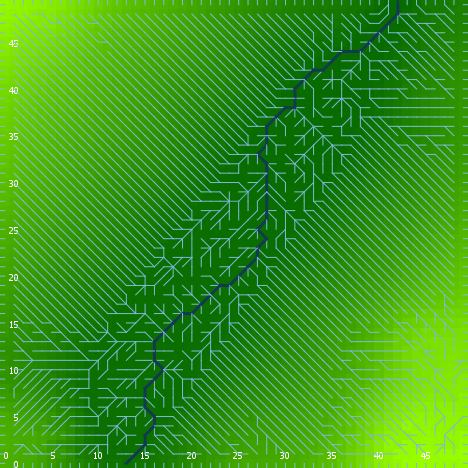

The file beside this chart, header and first rows:
export-world data (NetLogo 6.0.4)
land_05_withInitialEcologicalCommunity.n…
05/27/2020 14:19:33:802 +0100
RANDOM STATE
0 0 -1727483681 448 -0.36147129174956605…
GLOBALS
min-pxcor, max-pxcor, min-pycor, max-pycor, perspective, subject, nextIndex, directed-links, ticks, display-mode, ecol_brushfrequencyinflection, ecol_brushfrequencyrate, ecol_grassfrequencyinflection, ecol_grassfrequencyrate, ecol_woodfrequencyinflection, ecol_woodfrequencyrate, elevationdistribution, elev_algorithm-style, elev_featureanglerange, elev_inversioniterations, elev_noise, elev_numdepressions, elev_numprotuberances, elev_numranges
0, 49, 0, 49, 0, nobody, 2600, "UNDIRECTED", -1, "terrain", 12.08, 0.01765, 4.054, 0.008029, 25.96, 0.005506, [-3.2296312974475434 -12.265973154568758…, "C#", 10.36, 1.326, 0.4589, 2, 2, 16
TURTLES
who, color, heading, xcor, ycor, shape, label, label-color, breed, hidden?, size, pen-size, pen-mode, numpoints
0, 115, 263, 14, 3, "default", "", 9.9, {breed flowholders}, true, 1, 1, "up", 
1, 65, 349, 3, 13, "default", "", 9.9, {breed flowholders}, true, 1, 1, "up", 
2, 97, 90, 49, 41, "line half", "", 9.9, {breed flowholders}, false, 1, 1, "up", 
3, 45, 239, 19, 4, "default", "", 9.9, {breed flowholders}, true, 1, 1, "up", 
4, 5, 292, 9, 35, "default", "", 9.9, {breed flowholders}, true, 1, 1, "up", 
5, 5, 40, 21, 28, "default", "", 9.9, {breed flowholders}, true, 1, 1, "up", 
6, 135, 124, 44, 44, "default", "", 9.9, {breed flowholders}, true, 1, 1, "up", 
7, 15, 61, 47, 9, "default", "", 9.9, {breed flowholders}, true, 1, 1, "up", 
8, 55, 255, 14, 8, "default", "", 9.9, {breed flowholders}, true, 1, 1, "up", 
9, 45, 148, 35, 21, "default", "", 9.9, {breed flowholders}, true, 1, 1, "up", 
10, 85, 141, 12, 11, "default", "", 9.9, {breed flowholders}, true, 1, 1, "up", 
11, 115, 346, 36, 10, "default", "", 9.9, {breed flowholders}, true, 1, 1, "up", 
12, 125, 291, 33, 35, "default", "", 9.9, {breed flowholders}, true, 1, 1, "up", 
13, 5, 21, 13, 7, "default", "", 9.9, {breed flowholders}, true, 1, 1, "up", 
14, 5, 249, 24, 24, "default", "", 9.9, {breed flowholders}, true, 1, 1, "up", 
15, 35, 170, 12, 12, "default", "", 9.9, {breed flowholders}, true, 1, 1, "up", 
16, 15, 97, 19, 19, "default", "", 9.9, {breed flowholders}, true, 1, 1, "up", 
17, 35, 10, 19, 30, "default", "", 9.9, {breed flowholders}, true, 1, 1, "up", 
18, 75, 317, 2, 24, "default", "", 9.9, {breed flowholders}, true, 1, 1, "up", 
19, 135, 247, 44, 33, "default", "", 9.9, {breed flowholders}, true, 1, 1, "up", 
20, 65, 323, 26, 48, "default", "", 9.9, {breed flowholders}, true, 1, 1, "up", 
21, 15, 71, 47, 31, "default", "", 9.9, {breed flowholders}, true, 1, 1, "up", 
22, 125, 117, 47, 25, "default", "", 9.9, {breed flowholders}, true, 1, 1, "up", 
23, 5, 285, 41, 44, "default", "", 9.9, {breed flowholders}, true, 1, 1, "up", 
24, 45, 195, 13, 9, "default", "", 9.9, {breed flowholders}, true, 1, 1, "up", 
25, 25, 271, 16, 26, "default", "", 9.9, {breed flowholders}, true, 1, 1, "up", 
26, 125, 191, 43, 34, "default", "", 9.9, {breed flowholders}, true, 1, 1, "up", 
27, 15, 24, 6, 23, "default", "", 9.9, {breed flowholders}, true, 1, 1, "up", 
28, 85, 331, 47, 45, "default", "", 9.9, {breed flowholders}, true, 1, 1, "up", 
29, 97, 90, 49, 14, "line half", "", 9.9, {breed flowholders}, false, 1, 1, "up", 
30, 96.99, 0, 44, 49, "line half", "", 9.9, {breed flowholders}, false, 1, 1, "up", 
31, 115, 350, 31, 21, "default", "", 9.9, {breed flowholders}, true, 1, 1, "up", 
32, 5, 81, 5, 2, "default", "", 9.9, {breed flowholders}, true, 1, 1, "up", 
33, 97, 0, 14, 49, "line half", "", 9.9, {breed flowholders}, false, 1, 1, "up", 
34, 15, 31, 39, 4, "default", "", 9.9, {breed flowholders}, true, 1, 1, "up", 
35, 135, 40, 31, 47, "default", "", 9.9, {breed flowholders}, true, 1, 1, "up", 
36, 5, 356, 48, 32, "default", "", 9.9, {breed flowholders}, true, 1, 1, "up", 
37, 55, 161, 23, 33, "default", "", 9.9, {breed flowholders}, true, 1, 1, "up", 
38, 45, 253, 2, 22, "default", "", 9.9, {breed flowholders}, true, 1, 1, "up", 
39, 85, 87, 37, 29, "default", "", 9.9, {breed flowholders}, true, 1, 1, "up", 
40, 95, 259, 45, 41, "default", "", 9.9, {breed flowholders}, true, 1, 1, "up", 
41, 85, 357, 41, 15, "default", "", 9.9, {breed flowholders}, true, 1, 1, "up", 
42, 45, 147, 30, 31, "default", "", 9.9, {breed flowholders}, true, 1, 1, "up", 
43, 125, 195, 23, 40, "default", "", 9.9, {breed flowholders}, true, 1, 1, "up", 
44, 65, 215, 36, 3, "default", "", 9.9, {breed flowholders}, true, 1, 1, "up", 
45, 95, 65, 2, 30, "default", "", 9.9, {breed flowholders}, true, 1, 1, "up", 
46, 95, 260, 14, 22, "default", "", 9.9, {breed flowholders}, true, 1, 1, "up", 
47, 65, 191, 8, 19, "default", "", 9.9, {breed flowholders}, true, 1, 1, "up", 
48, 35, 267, 48, 25, "default", "", 9.9, {breed flowholders}, true, 1, 1, "up", 
49, 25, 352, 2, 33, "default", "", 9.9, {breed flowholders}, true, 1, 1, "up", 
50, 55, 321, 34, 7, "default", "", 9.9, {breed flowholders}, true, 1, 1, "up", 
... 8,798 more rows
